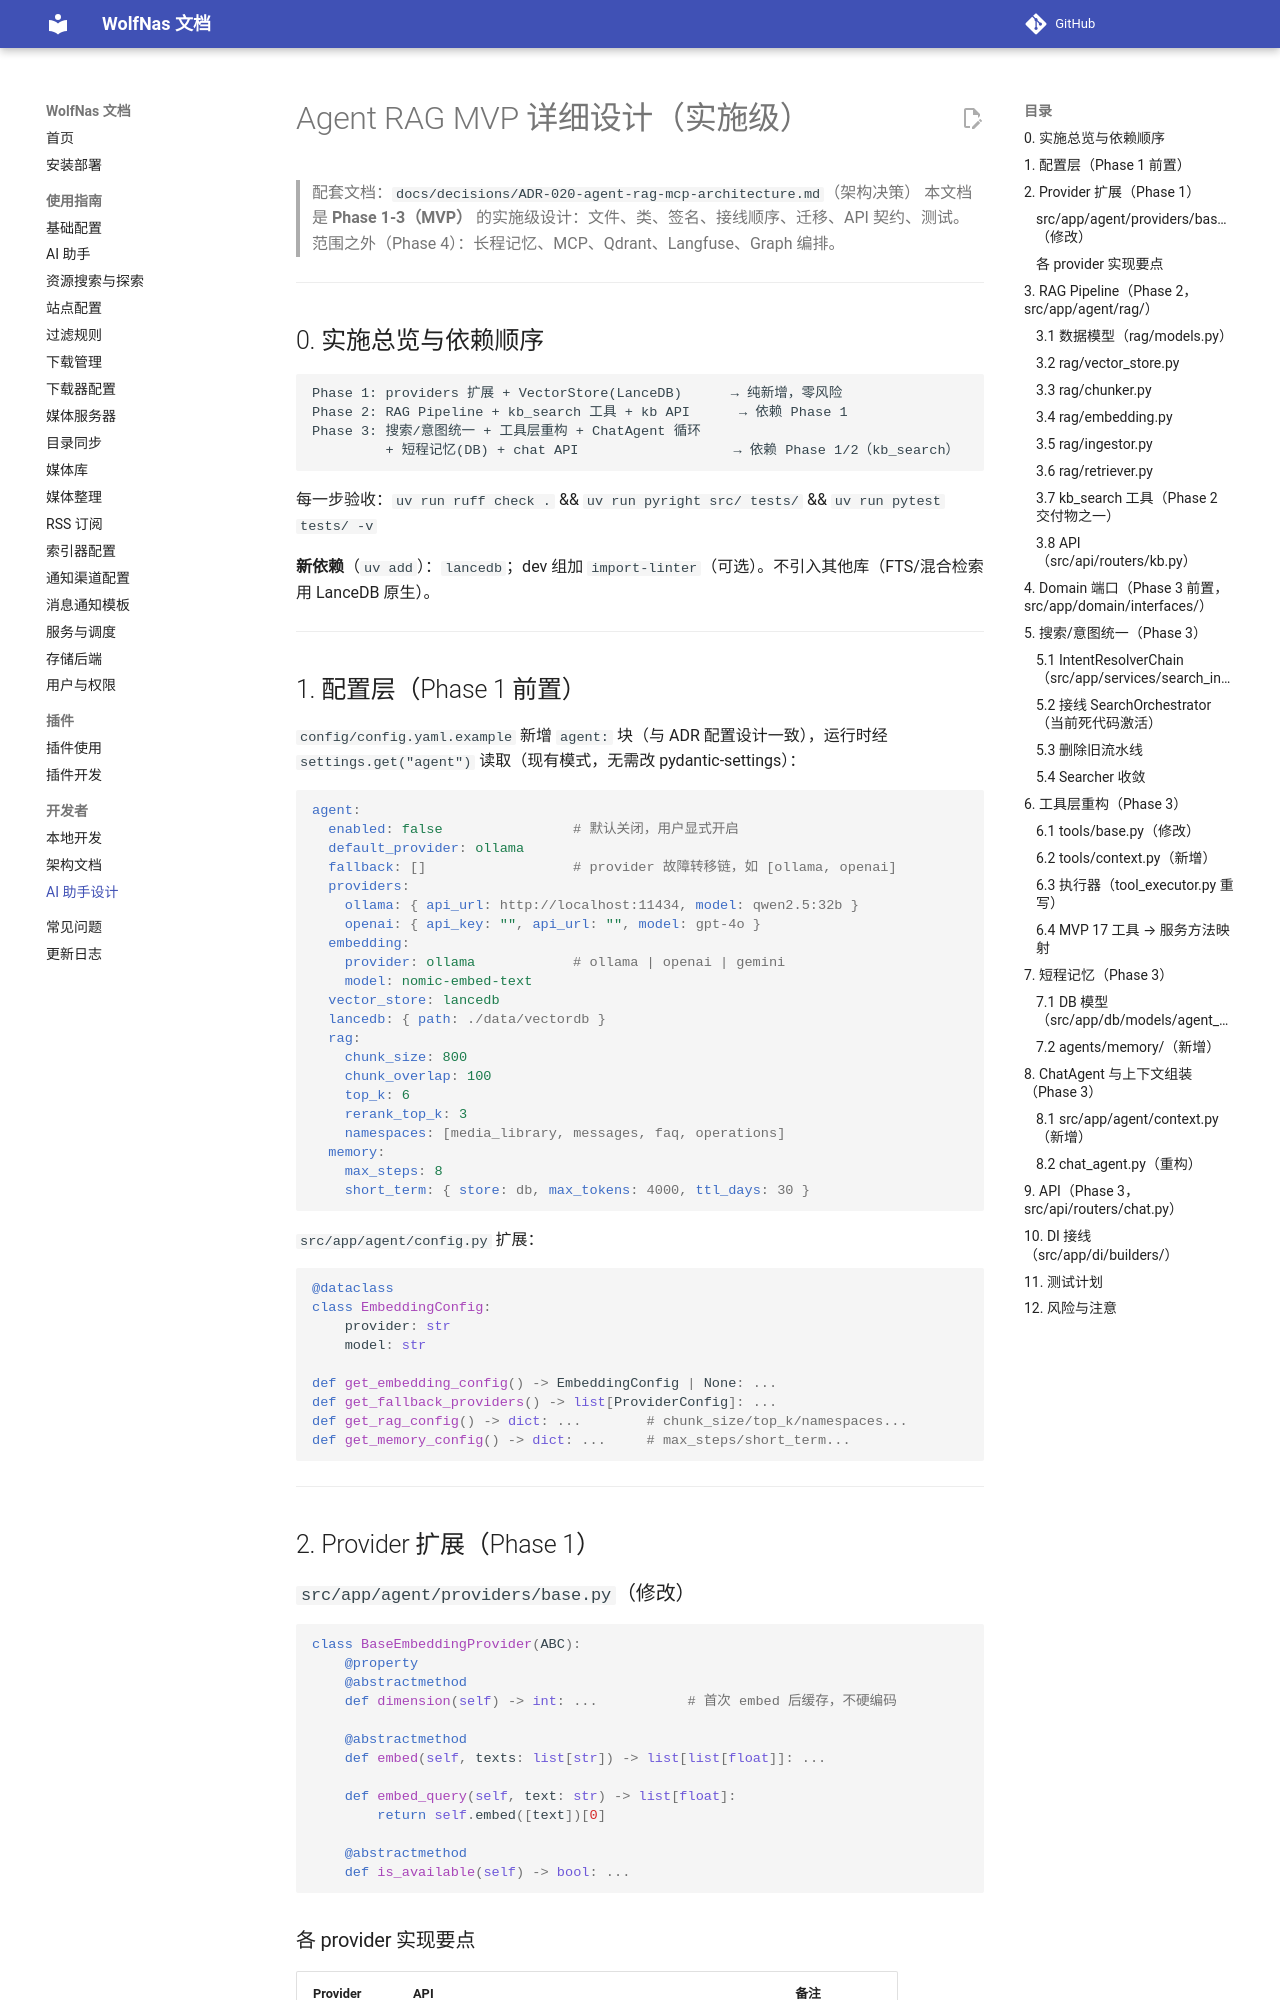

repository: sjh00/wolf-nas-tools · page: agent-mvp-detailed-design/index.html · generator: mkdocs

# Agent RAG MVP 详细设计（实施级）

> 配套文档：`docs/decisions/ADR-020-agent-rag-mcp-architecture.md`（架构决策）
> 本文档是 **Phase 1-3（MVP）** 的实施级设计：文件、类、签名、接线顺序、迁移、API 契约、测试。
> 范围之外（Phase 4）：长程记忆、MCP、Qdrant、Langfuse、Graph 编排。

---

## 0. 实施总览与依赖顺序

```
Phase 1: providers 扩展 + VectorStore(LanceDB)      → 纯新增，零风险
Phase 2: RAG Pipeline + kb_search 工具 + kb API      → 依赖 Phase 1
Phase 3: 搜索/意图统一 + 工具层重构 + ChatAgent 循环
         + 短程记忆(DB) + chat API                   → 依赖 Phase 1/2（kb_search）
```

每一步验收：`uv run ruff check .` && `uv run pyright src/ tests/` && `uv run pytest tests/ -v`

**新依赖**（`uv add`）：`lancedb`；dev 组加 `import-linter`（可选）。不引入其他库（FTS/混合检索用 LanceDB 原生）。

---

## 1. 配置层（Phase 1 前置）

`config/config.yaml.example` 新增 `agent:` 块（与 ADR 配置设计一致），运行时经 `settings.get("agent")` 读取（现有模式，无需改 pydantic-settings）：

```yaml
agent:
  enabled: false                # 默认关闭，用户显式开启
  default_provider: ollama
  fallback: []                  # provider 故障转移链，如 [ollama, openai]
  providers:
    ollama: { api_url: http://localhost:11434, model: qwen2.5:32b }
    openai: { api_key: "", api_url: "", model: gpt-4o }
  embedding:
    provider: ollama            # ollama | openai | gemini
    model: nomic-embed-text
  vector_store: lancedb
  lancedb: { path: ./data/vectordb }
  rag:
    chunk_size: 800
    chunk_overlap: 100
    top_k: 6
    rerank_top_k: 3
    namespaces: [media_library, messages, faq, operations]
  memory:
    max_steps: 8
    short_term: { store: db, max_tokens: 4000, ttl_days: 30 }
```

`src/app/agent/config.py` 扩展：

```python
@dataclass
class EmbeddingConfig:
    provider: str
    model: str

def get_embedding_config() -> EmbeddingConfig | None: ...
def get_fallback_providers() -> list[ProviderConfig]: ...
def get_rag_config() -> dict: ...        # chunk_size/top_k/namespaces...
def get_memory_config() -> dict: ...     # max_steps/short_term...
```

---

## 2. Provider 扩展（Phase 1）

### `src/app/agent/providers/base.py`（修改）

```python
class BaseEmbeddingProvider(ABC):
    @property
    @abstractmethod
    def dimension(self) -> int: ...           # 首次 embed 后缓存，不硬编码

    @abstractmethod
    def embed(self, texts: list[str]) -> list[list[float]]: ...

    def embed_query(self, text: str) -> list[float]:
        return self.embed([text])[0]

    @abstractmethod
    def is_available(self) -> bool: ...
```
